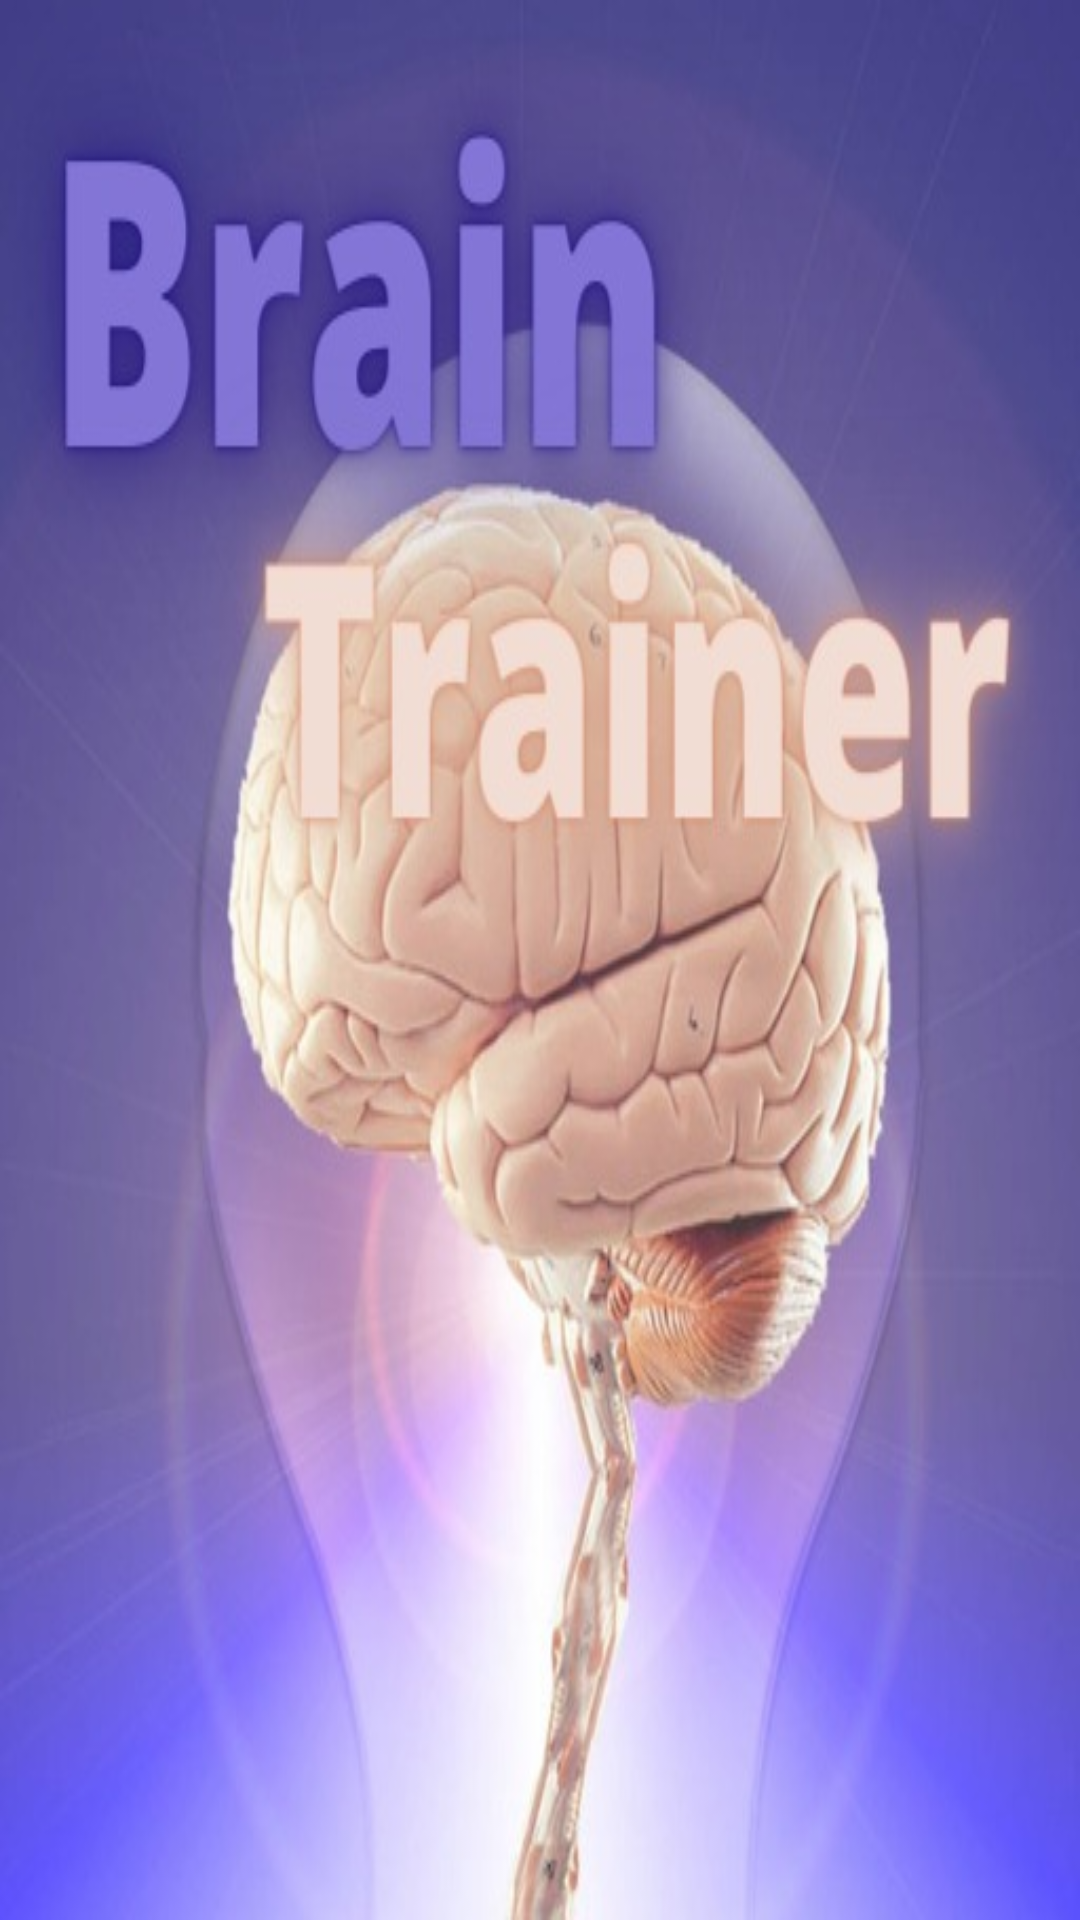

Reconstruct the res/layout file that produces this screen, plus the resources it refers to.
<!-- AndroidManifest.xml: application theme Theme.BrainTrainerPro -->
<!-- res/layout/activity_splash.xml -->
<?xml version="1.0" encoding="utf-8"?>
<RelativeLayout xmlns:android="http://schemas.android.com/apk/res/android"
    xmlns:app="http://schemas.android.com/apk/res-auto"
    xmlns:tools="http://schemas.android.com/tools"
    android:layout_width="match_parent"
    android:layout_height="match_parent"
    tools:context=".Splash">

    <ImageView
        android:id="@+id/imageView"
        android:layout_width="match_parent"
        android:layout_height="match_parent"
        android:layout_centerInParent="true"
        android:scaleType="fitXY"
        app:srcCompat="@drawable/logo" />


</RelativeLayout>
<!-- resources referenced by this layout -->
<resources>
  <!-- drawable logo: jpeg bitmap (drawable-v24, 43885 bytes) -->
  <style name="Theme.BrainTrainerPro" parent="Theme.MaterialComponents.DayNight.DarkActionBar">
          
          <item name="colorPrimary">@color/purple_500</item>
          <item name="colorPrimaryVariant">@color/purple_700</item>
          <item name="colorOnPrimary">@color/white</item>
          
          <item name="colorSecondary">@color/teal_200</item>
          <item name="colorSecondaryVariant">@color/teal_700</item>
          <item name="colorOnSecondary">@color/black</item>
          
          <item name="android:statusBarColor" tools:targetApi="l">?attr/colorPrimaryVariant</item>
          
      </style>
  <color name="purple_500">#FF6200EE</color>
  <color name="purple_700">#FF3700B3</color>
  <color name="white">#FFFFFFFF</color>
  <color name="teal_200">#FF03DAC5</color>
  <color name="teal_700">#FF018786</color>
  <color name="black">#FF000000</color>
</resources>
